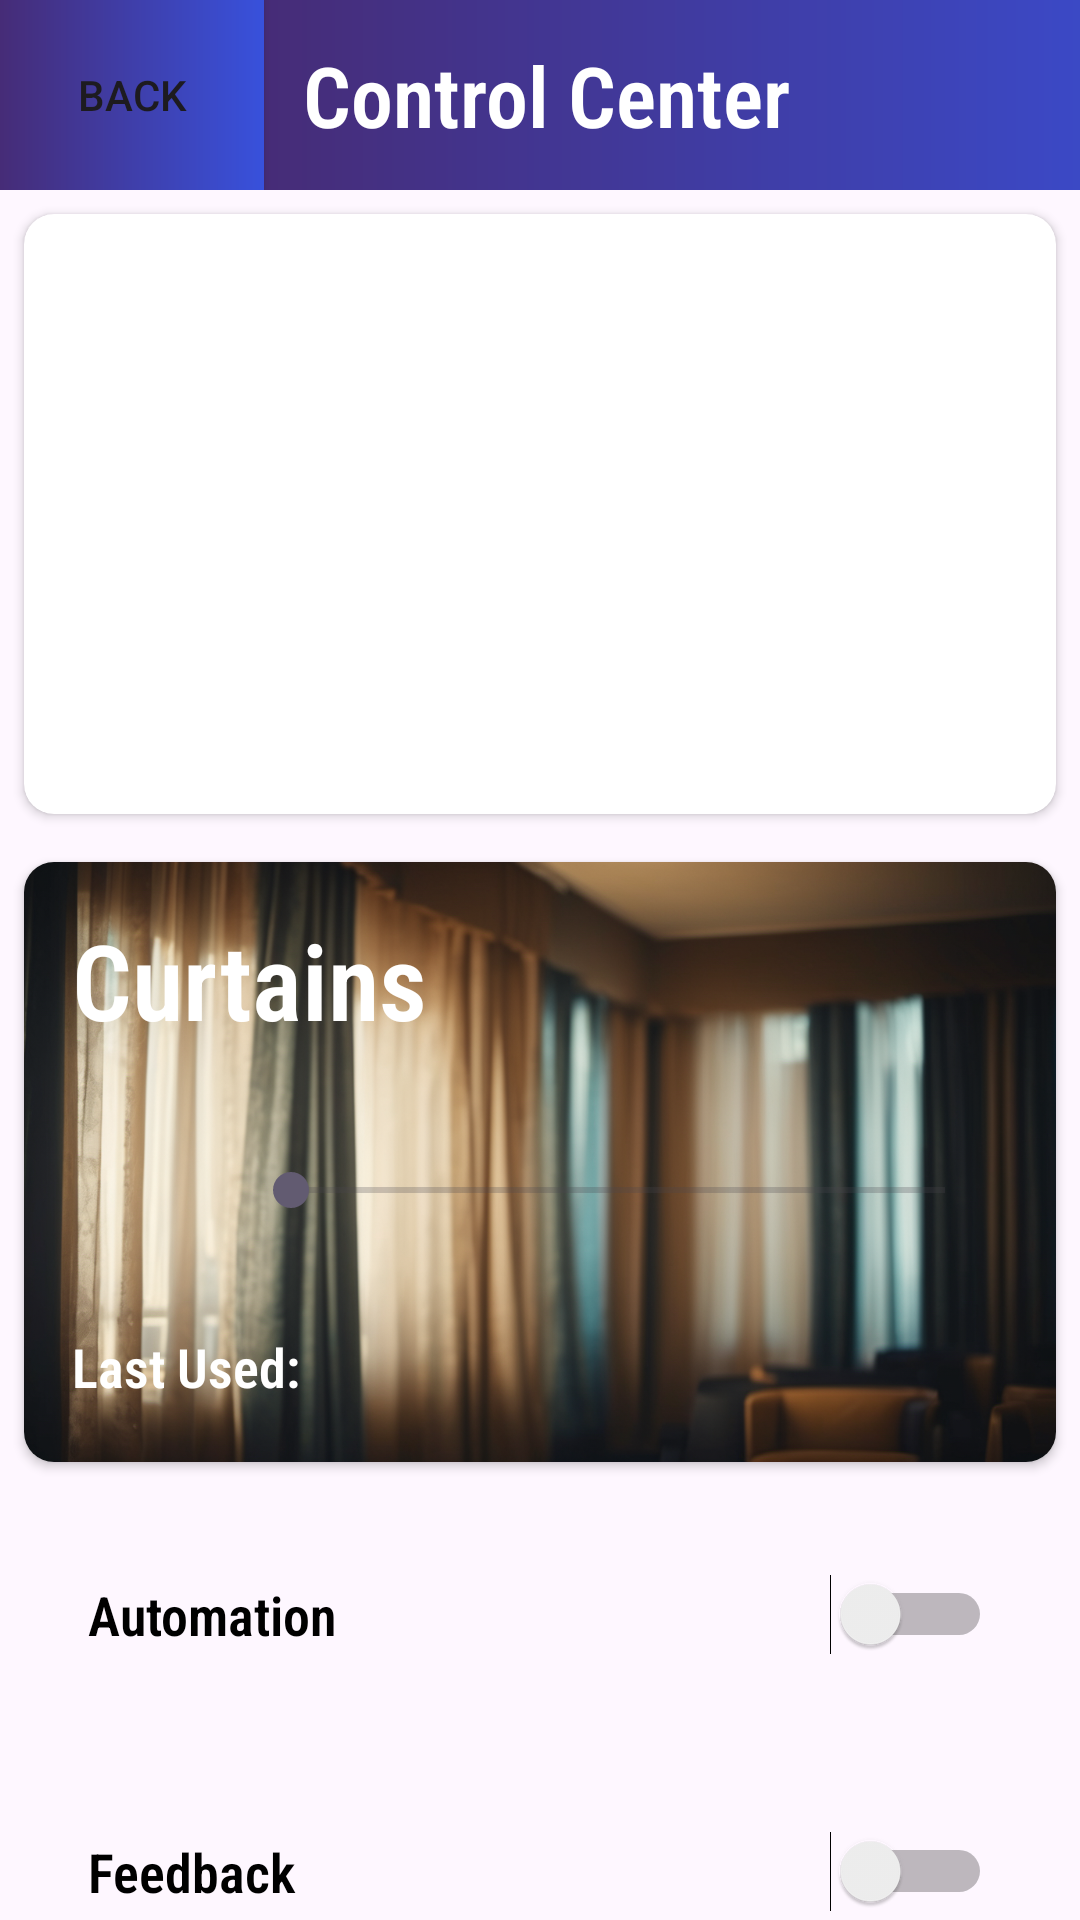

This screen was rendered from an Android layout file. Write that file and the resources it references.
<!-- AndroidManifest.xml: application theme Theme.SRCA -->
<!-- res/layout/activity_main.xml -->
<?xml version="1.0" encoding="utf-8"?>
<LinearLayout xmlns:android="http://schemas.android.com/apk/res/android"
    android:layout_width="match_parent"
    android:layout_height="match_parent"
    xmlns:tools="http://schemas.android.com/tools"
    android:orientation="vertical"
    tools:context=".MainActivity">


    <LinearLayout
        android:layout_width="match_parent"
        android:layout_height="wrap_content"
        android:orientation="horizontal">
        <Button
            android:id="@+id/backbtn"
            android:layout_width="wrap_content"
            android:layout_height="match_parent"
            android:text="BACK"
            android:background="@drawable/gradient_background"/>
    <TextView
        android:layout_width="350dp"
        android:layout_height="wrap_content"
        android:padding="13dp"
        android:text="Control Center"
        android:textSize="28sp"
        android:textColor="#FFFFFF"
        android:background="@drawable/gradient_background"
        android:textStyle="bold"
        android:layout_gravity="right"
        android:gravity="left"
        android:fontFamily="sans-serif-condensed-light" />
    </LinearLayout>






    <androidx.cardview.widget.CardView
        android:id="@+id/card_view_light"
        xmlns:android="http://schemas.android.com/apk/res/android"
        android:layout_width="match_parent"
        android:layout_height="wrap_content"
        xmlns:app="http://schemas.android.com/apk/res-auto"
        android:layout_margin="8dp"
        android:clickable="true"
        android:foreground="?android:attr/selectableItemBackground"
        app:cardCornerRadius="10dp"
        android:outlineAmbientShadowColor="@color/black"
        android:outlineSpotShadowColor="@color/black">

        <RelativeLayout
            android:layout_width="match_parent"
            android:layout_height="match_parent">

            <ImageView
                android:id="@+id/image_view_light"
                android:layout_width="match_parent"
                android:layout_height="200dp"
                android:scaleType="centerCrop"
                android:src="@drawable/light" />

            <TextView
                android:id="@+id/title_text_view_light"
                android:layout_width="match_parent"
                android:layout_height="wrap_content"
                android:layout_margin="16dp"
                android:textColor="#FFFFFF"
                android:textSize="35sp"
                android:textStyle="bold"
                android:fontFamily="sans-serif-condensed-light"
                android:text="Light"/>

            <TextView
                android:id="@+id/status_text_view_light"
                android:layout_below="@id/title_text_view_light"
                android:layout_width="wrap_content"
                android:layout_height="wrap_content"
                android:layout_margin="16dp"
                android:textColor="#FFFFFF"
                android:textSize="22sp"
                android:textStyle="bold"
                android:fontFamily="sans-serif-condensed-light"
                android:text=""/>

            <TextView
                android:id="@+id/used_text_view_light"
                android:layout_width="wrap_content"
                android:layout_height="wrap_content"
                android:layout_below="@id/status_text_view_light"
                android:textColor="#FFFFFF"
                android:textSize="18sp"
                android:layout_marginLeft="18dp"
                android:fontFamily="sans-serif-condensed-light"
                android:text="Last Used:    "
                android:textStyle="bold"/>


            <TextView
                android:id="@+id/timestamp_textview_light"
                android:layout_toRightOf="@+id/used_text_view_light"
                android:layout_below="@id/status_text_view_light"
                android:layout_width="wrap_content"
                android:layout_height="wrap_content"
                android:textColor="#FFFFFF"
                android:textSize="18sp"
                android:fontFamily="sans-serif-condensed-light"
                android:text=""/>
        </RelativeLayout>

    </androidx.cardview.widget.CardView>


    <androidx.cardview.widget.CardView
        android:id="@+id/card_view_curtains"
        xmlns:android="http://schemas.android.com/apk/res/android"
        android:layout_width="match_parent"
        android:layout_height="wrap_content"
        xmlns:app="http://schemas.android.com/apk/res-auto"
        android:layout_margin="8dp"
        android:clickable="true"
        android:foreground="?android:attr/selectableItemBackground"
        app:cardCornerRadius="10dp"
        android:outlineAmbientShadowColor="@color/black"
        android:outlineSpotShadowColor="@color/black">

        <RelativeLayout
            android:layout_width="match_parent"
            android:layout_height="match_parent">

            <ImageView
                android:id="@+id/image_view_curtain"
                android:layout_width="match_parent"
                android:layout_height="200dp"
                android:scaleType="centerCrop"
                android:src="@drawable/curtains" />

            <TextView
                android:id="@+id/title_text_view_curtains"
                android:layout_width="match_parent"
                android:layout_height="wrap_content"
                android:layout_margin="16dp"
                android:textColor="#FFFFFF"
                android:textSize="35sp"
                android:textStyle="bold"
                android:fontFamily="sans-serif-condensed-light"
                android:text="Curtains"/>

            <LinearLayout
                android:id="@+id/LL1"
                android:layout_width="match_parent"
                android:layout_height="wrap_content"
                android:layout_below="@+id/title_text_view_curtains"
                android:orientation="horizontal">

                <TextView
                    android:id="@+id/status_text_view_curtains"
                    android:layout_width="wrap_content"
                    android:layout_height="wrap_content"
                    android:layout_margin="16dp"
                    android:textColor="#FFFFFF"
                    android:textSize="22sp"
                    android:textStyle="bold"
                    android:fontFamily="sans-serif-condensed-light"
                    android:text=""/>

                <SeekBar
                    android:id="@+id/seekbar_curtains"
                    android:layout_width="250dp"
                    android:layout_height="wrap_content"
                    android:layout_gravity="center"
                    android:max="4"
                    android:layout_marginLeft="7mm"/>
            </LinearLayout>

            <LinearLayout
                android:layout_width="wrap_content"
                android:layout_height="wrap_content"
                android:layout_below="@+id/LL1"
                android:layout_margin="16dp"
                android:orientation="horizontal">

                <TextView
                    android:layout_width="wrap_content"
                    android:layout_height="wrap_content"
                    android:textColor="#FFFFFF"
                    android:textSize="18sp"
                    android:fontFamily="sans-serif-condensed-light"
                    android:text="Last Used:    "
                    android:textStyle="bold"/>

                <TextView
                    android:id="@+id/timestamp_textview_curtains"
                    android:layout_width="wrap_content"
                    android:layout_height="wrap_content"
                    android:textColor="#FFFFFF"
                    android:textSize="18sp"
                    android:fontFamily="sans-serif-condensed-light"
                    android:text=""/>

            </LinearLayout>

        </RelativeLayout>
    </androidx.cardview.widget.CardView>

    <Switch
        android:id="@+id/switch1"
        android:layout_width="match_parent"
        android:layout_height="wrap_content"
        android:text="Automation"
        android:layout_margin="5mm"
        android:textColor="@color/black"
        android:textStyle="bold"
        android:fontFamily="sans-serif-condensed-light"
        android:textSize="18sp"/>

    <Switch
        android:id="@+id/switch2"
        android:layout_width="match_parent"
        android:layout_height="wrap_content"
        android:text="Feedback"
        android:layout_margin="5mm"
        android:textColor="@color/black"
        android:textStyle="bold"
        android:fontFamily="sans-serif-condensed-light"
        android:textSize="18sp"/>
</LinearLayout>
<!-- resources referenced by this layout -->
<resources>
  <!-- drawable curtains: png bitmap (drawable, 1020134 bytes) -->
  <!-- drawable gradient_background (drawable) -->
  <shape xmlns:android="http://schemas.android.com/apk/res/android">
      <gradient
          android:startColor="#462C77"
          android:endColor="#3851DC"
          android:angle="0"/>
  </shape>
  <style name="Theme.SRCA" parent="Base.Theme.SRCA" />
  <style name="Base.Theme.SRCA" parent="Theme.Material3.DayNight.NoActionBar">
          
          
      </style>
  <!-- not gathered from this repository: default colours our renderer supplied (Android Studio template values) -->
  <color name="black">#FF000000</color>
</resources>
